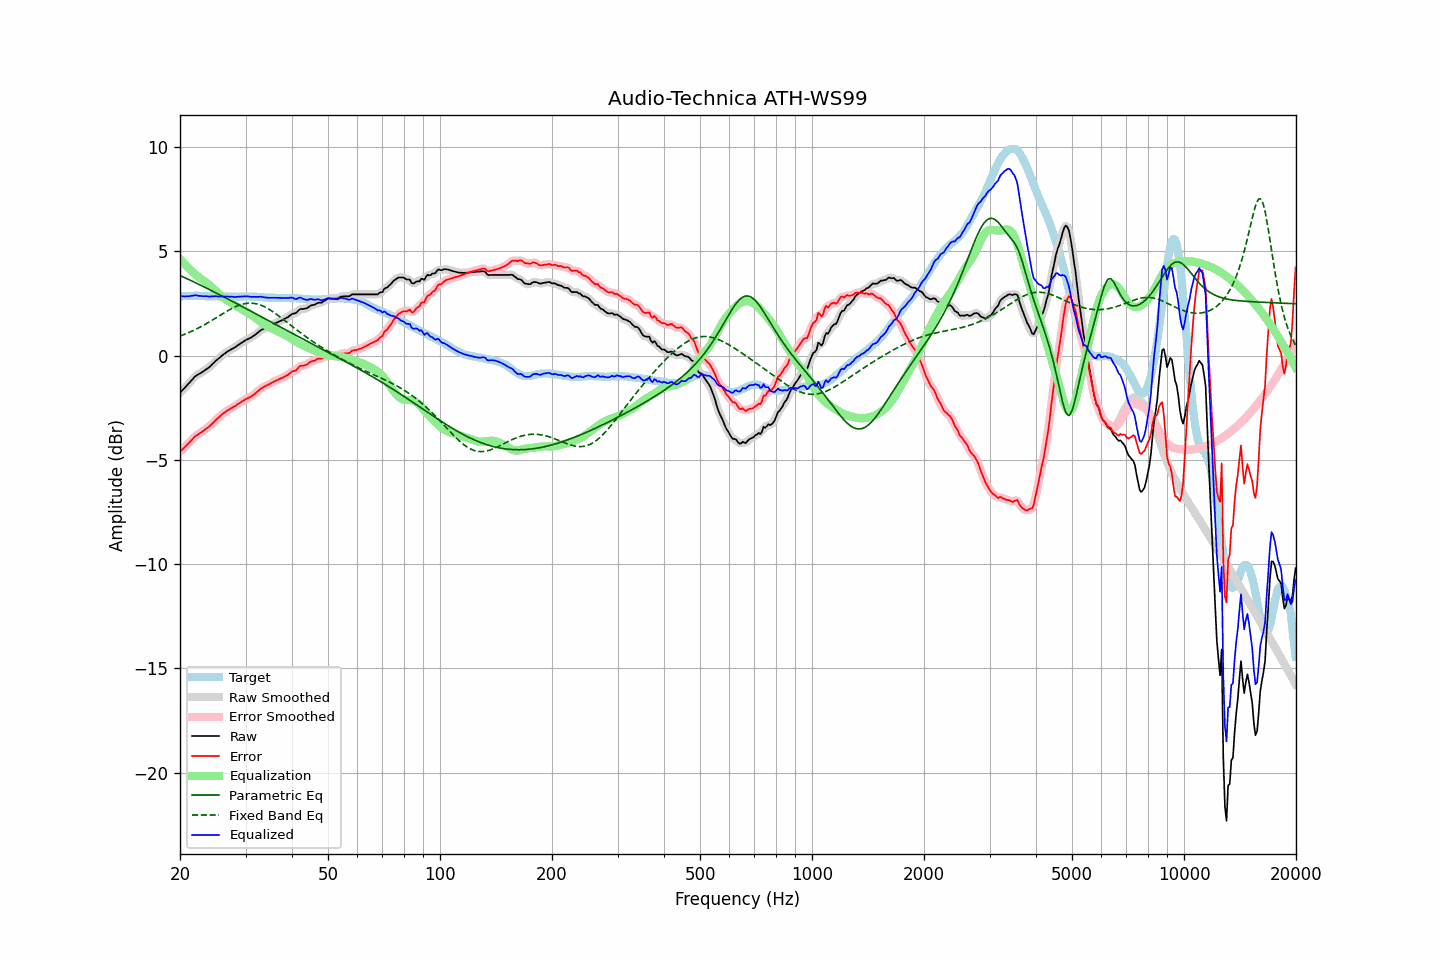

The file beside this chart, header and first rows:
frequency, raw, error, smoothed, error_smoothed, equalization, parametric_eq, fixed_band_eq, equalized_raw, equalized_smoothed, target
20.00, -1.78, -4.61, -1.79, -4.62, 4.64, 3.84, 0.93, 2.85, 2.85, 2.83
20.20, -1.70, -4.54, -1.70, -4.54, 4.55, 3.80, 0.96, 2.84, 2.84, 2.84
20.40, -1.62, -4.47, -1.62, -4.47, 4.46, 3.77, 0.99, 2.84, 2.84, 2.85
20.61, -1.55, -4.39, -1.54, -4.39, 4.38, 3.73, 1.02, 2.83, 2.84, 2.85
20.81, -1.45, -4.31, -1.46, -4.31, 4.30, 3.70, 1.05, 2.84, 2.84, 2.86
21.02, -1.37, -4.23, -1.37, -4.23, 4.22, 3.66, 1.09, 2.84, 2.84, 2.86
21.23, -1.29, -4.16, -1.29, -4.15, 4.14, 3.63, 1.12, 2.85, 2.85, 2.87
21.44, -1.20, -4.07, -1.21, -4.07, 4.07, 3.59, 1.15, 2.87, 2.86, 2.87
21.66, -1.13, -3.99, -1.12, -3.99, 3.99, 3.55, 1.19, 2.87, 2.88, 2.87
21.87, -1.03, -3.90, -1.04, -3.91, 3.92, 3.52, 1.23, 2.89, 2.88, 2.87
22.09, -0.96, -3.84, -0.97, -3.84, 3.86, 3.48, 1.26, 2.89, 2.88, 2.87
22.31, -0.92, -3.80, -0.92, -3.79, 3.80, 3.44, 1.30, 2.87, 2.88, 2.87
22.54, -0.88, -3.74, -0.88, -3.74, 3.74, 3.41, 1.34, 2.86, 2.86, 2.86
22.76, -0.83, -3.69, -0.83, -3.69, 3.68, 3.37, 1.38, 2.85, 2.85, 2.85
22.99, -0.78, -3.64, -0.78, -3.64, 3.63, 3.33, 1.43, 2.85, 2.85, 2.85
23.22, -0.73, -3.59, -0.73, -3.58, 3.58, 3.29, 1.47, 2.85, 2.85, 2.85
23.45, -0.67, -3.52, -0.68, -3.53, 3.52, 3.25, 1.51, 2.85, 2.84, 2.84
23.69, -0.63, -3.47, -0.63, -3.47, 3.47, 3.22, 1.56, 2.84, 2.84, 2.84
23.92, -0.57, -3.41, -0.57, -3.41, 3.40, 3.18, 1.60, 2.83, 2.83, 2.84
24.16, -0.50, -3.34, -0.50, -3.34, 3.33, 3.14, 1.65, 2.83, 2.83, 2.84
24.40, -0.42, -3.26, -0.43, -3.27, 3.26, 3.10, 1.69, 2.84, 2.84, 2.84
24.65, -0.36, -3.19, -0.35, -3.19, 3.19, 3.06, 1.74, 2.84, 2.84, 2.84
24.89, -0.27, -3.11, -0.28, -3.12, 3.12, 3.02, 1.79, 2.84, 2.84, 2.84
25.14, -0.20, -3.04, -0.21, -3.04, 3.04, 2.98, 1.84, 2.84, 2.84, 2.84
25.39, -0.14, -2.97, -0.14, -2.97, 2.97, 2.94, 1.88, 2.83, 2.83, 2.83
25.65, -0.08, -2.90, -0.07, -2.90, 2.90, 2.90, 1.93, 2.83, 2.83, 2.83
25.91, -0.01, -2.83, -0.01, -2.83, 2.84, 2.86, 1.98, 2.83, 2.83, 2.83
26.16, 0.06, -2.77, 0.05, -2.77, 2.78, 2.82, 2.03, 2.83, 2.83, 2.83
26.43, 0.10, -2.72, 0.11, -2.71, 2.72, 2.78, 2.07, 2.82, 2.83, 2.82
26.69, 0.17, -2.66, 0.16, -2.66, 2.66, 2.74, 2.12, 2.83, 2.83, 2.82
26.96, 0.21, -2.61, 0.21, -2.61, 2.61, 2.70, 2.16, 2.83, 2.83, 2.82
27.23, 0.25, -2.57, 0.26, -2.56, 2.57, 2.66, 2.21, 2.82, 2.82, 2.82
27.50, 0.30, -2.52, 0.30, -2.52, 2.52, 2.62, 2.25, 2.82, 2.82, 2.82
27.77, 0.35, -2.47, 0.34, -2.48, 2.47, 2.58, 2.29, 2.82, 2.81, 2.82
28.05, 0.39, -2.43, 0.39, -2.43, 2.42, 2.54, 2.33, 2.81, 2.81, 2.82
28.33, 0.44, -2.38, 0.44, -2.38, 2.38, 2.50, 2.36, 2.81, 2.81, 2.82
28.62, 0.49, -2.32, 0.49, -2.33, 2.33, 2.46, 2.39, 2.82, 2.82, 2.82
28.90, 0.55, -2.28, 0.54, -2.28, 2.28, 2.42, 2.42, 2.83, 2.82, 2.83
29.19, 0.60, -2.23, 0.60, -2.23, 2.23, 2.38, 2.45, 2.83, 2.83, 2.83
29.48, 0.65, -2.18, 0.65, -2.18, 2.19, 2.34, 2.47, 2.83, 2.83, 2.82
29.78, 0.69, -2.14, 0.70, -2.13, 2.14, 2.30, 2.49, 2.84, 2.84, 2.83
30.08, 0.74, -2.09, 0.74, -2.09, 2.10, 2.26, 2.50, 2.84, 2.84, 2.83
30.38, 0.78, -2.05, 0.78, -2.05, 2.05, 2.21, 2.51, 2.84, 2.84, 2.83
30.68, 0.82, -2.01, 0.82, -2.01, 2.01, 2.17, 2.51, 2.83, 2.83, 2.83
30.99, 0.85, -1.97, 0.86, -1.97, 1.96, 2.13, 2.51, 2.82, 2.82, 2.83
31.30, 0.90, -1.92, 0.90, -1.93, 1.91, 2.09, 2.51, 2.82, 2.81, 2.83
31.61, 0.96, -1.87, 0.96, -1.87, 1.86, 2.05, 2.50, 2.81, 2.81, 2.83
31.93, 1.01, -1.81, 1.01, -1.81, 1.80, 2.01, 2.49, 2.81, 2.81, 2.82
32.24, 1.08, -1.74, 1.08, -1.74, 1.74, 1.97, 2.47, 2.81, 2.82, 2.81
32.57, 1.13, -1.68, 1.14, -1.67, 1.68, 1.93, 2.45, 2.81, 2.82, 2.81
32.89, 1.21, -1.60, 1.20, -1.61, 1.62, 1.88, 2.42, 2.83, 2.82, 2.81
33.22, 1.25, -1.55, 1.25, -1.55, 1.57, 1.84, 2.39, 2.81, 2.81, 2.80
33.55, 1.29, -1.51, 1.29, -1.51, 1.52, 1.80, 2.36, 2.80, 2.80, 2.80
33.89, 1.32, -1.47, 1.32, -1.47, 1.47, 1.76, 2.32, 2.78, 2.79, 2.78
34.23, 1.36, -1.43, 1.35, -1.43, 1.43, 1.72, 2.28, 2.78, 2.78, 2.78
34.57, 1.39, -1.39, 1.39, -1.39, 1.38, 1.68, 2.24, 2.77, 2.77, 2.78
34.92, 1.42, -1.35, 1.43, -1.35, 1.35, 1.64, 2.19, 2.77, 2.77, 2.78
35.27, 1.46, -1.31, 1.46, -1.31, 1.31, 1.59, 2.14, 2.77, 2.77, 2.78
35.62, 1.50, -1.27, 1.51, -1.27, 1.27, 1.55, 2.09, 2.78, 2.78, 2.77
35.97, 1.55, -1.23, 1.54, -1.23, 1.23, 1.51, 2.04, 2.78, 2.77, 2.77
... 635 more rows
